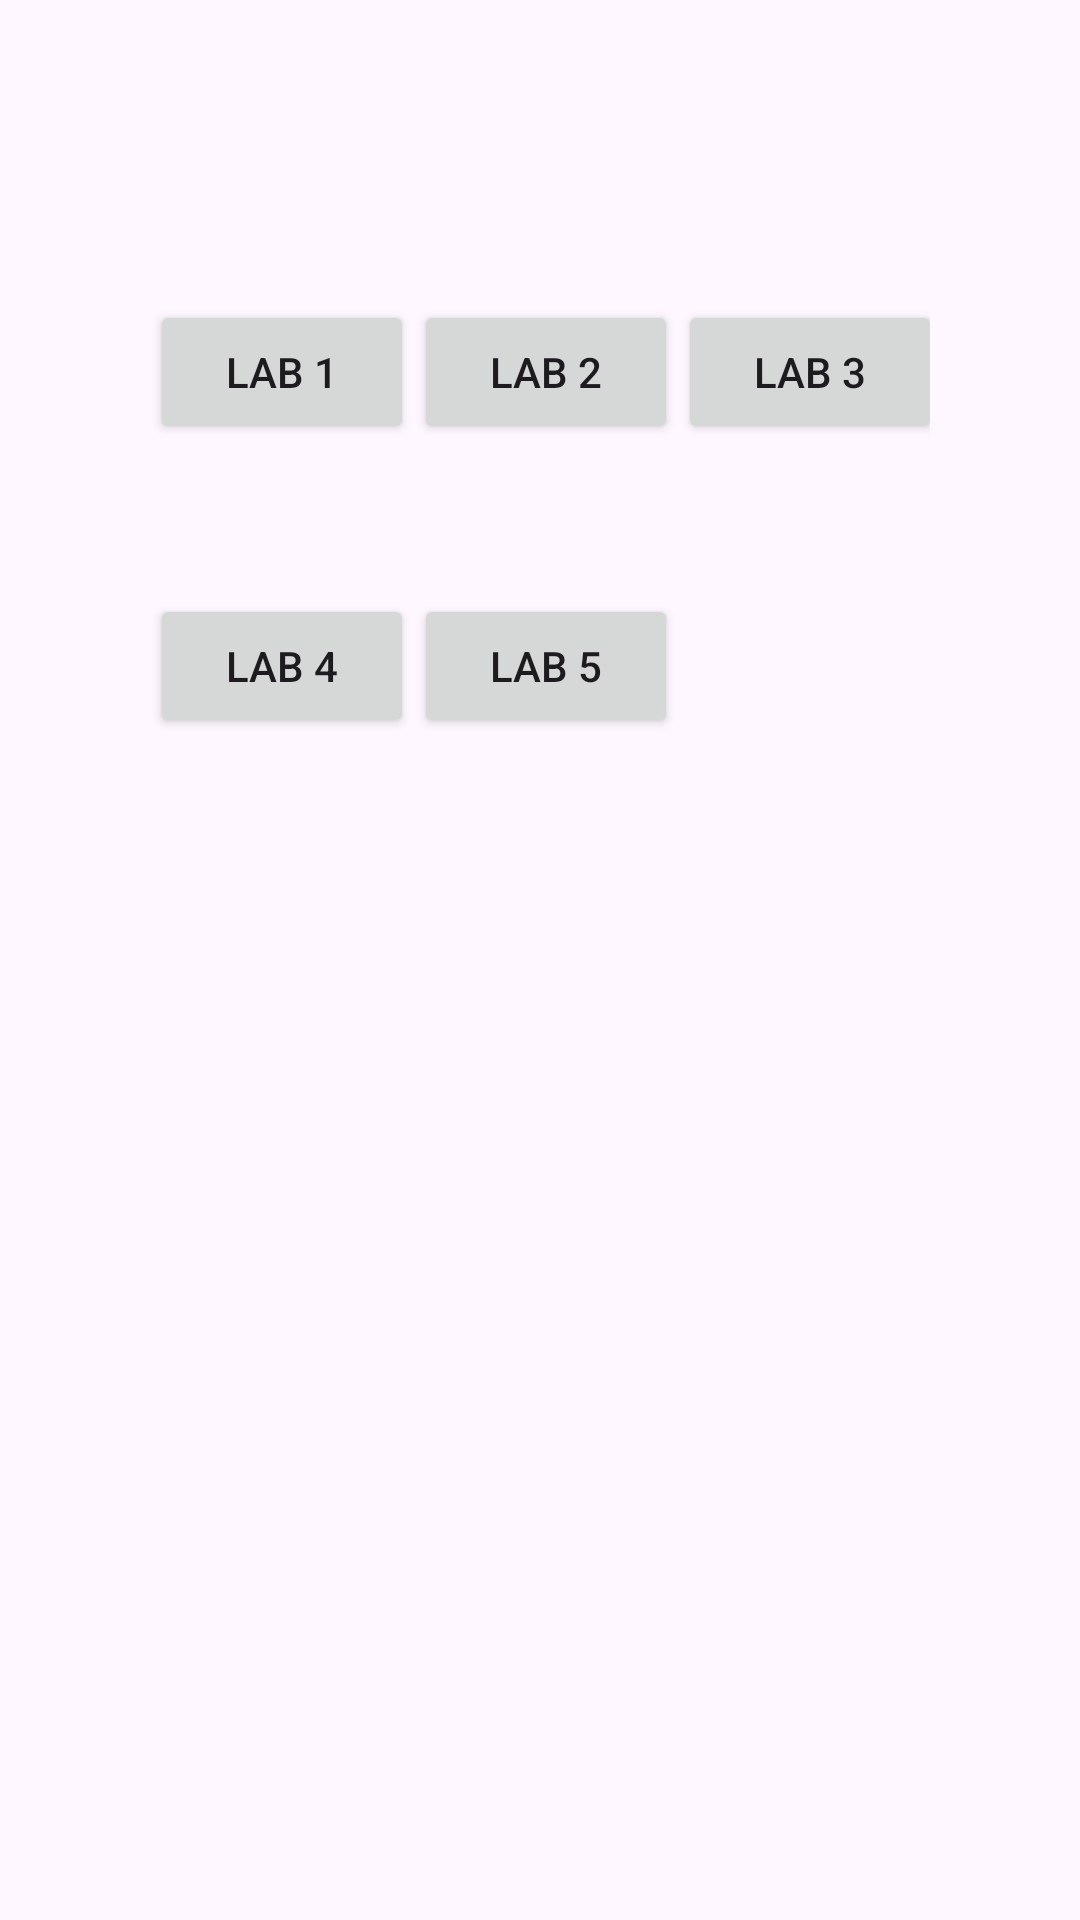

Write the Android layout XML for this screen, with the resource values it uses.
<!-- AndroidManifest.xml: application theme Theme.SE183138 -->
<!-- res/layout/activity_main.xml -->
<?xml version="1.0" encoding="utf-8"?>
<androidx.constraintlayout.widget.ConstraintLayout xmlns:android="http://schemas.android.com/apk/res/android"
    xmlns:app="http://schemas.android.com/apk/res-auto"
    xmlns:tools="http://schemas.android.com/tools"
    android:id="@+id/main"
    android:layout_width="match_parent"
    android:layout_height="match_parent"
    tools:context=".MainActivity">

    <GridLayout
        android:layout_width="match_parent"
        android:layout_height="match_parent"
        android:alignmentMode="alignMargins"
        android:columnCount="3"
        android:padding="50dp"
        >
        <Button
            android:id="@+id/button_lab1"
            android:layout_width="wrap_content"
            android:layout_height="wrap_content"
            android:layout_marginTop="50dp"
            android:gravity="center"
            android:text="Lab 1"
            android:layout_weight="1"
            />
        <Button
            android:id="@+id/button_lab2"
            android:layout_marginTop="50dp"

            android:layout_width="wrap_content"
            android:layout_height="wrap_content"
            android:text="Lab 2"
            android:layout_weight="1"
            />
        <Button
            android:id="@+id/button_lab3"
            android:layout_marginTop="50dp"

            android:layout_width="wrap_content"
            android:layout_height="wrap_content"
            android:text="Lab 3"
            android:layout_weight="1"
            />
        <Button
            android:id="@+id/button_lab4"
            android:layout_marginTop="50dp"

            android:layout_width="wrap_content"
            android:layout_height="wrap_content"
            android:text="Lab 4"
            android:layout_weight="1"
            />
        <Button
            android:id="@+id/button_lab5"
            android:layout_marginTop="50dp"
            android:layout_width="wrap_content"
            android:layout_height="wrap_content"
            android:text="Lab 5"
            android:layout_weight="1"
            />

    </GridLayout>

</androidx.constraintlayout.widget.ConstraintLayout>
<!-- resources referenced by this layout -->
<resources>
  <style name="Theme.SE183138" parent="Base.Theme.SE183138" />
  <style name="Base.Theme.SE183138" parent="Theme.Material3.DayNight.NoActionBar">
          
          
      </style>
</resources>
